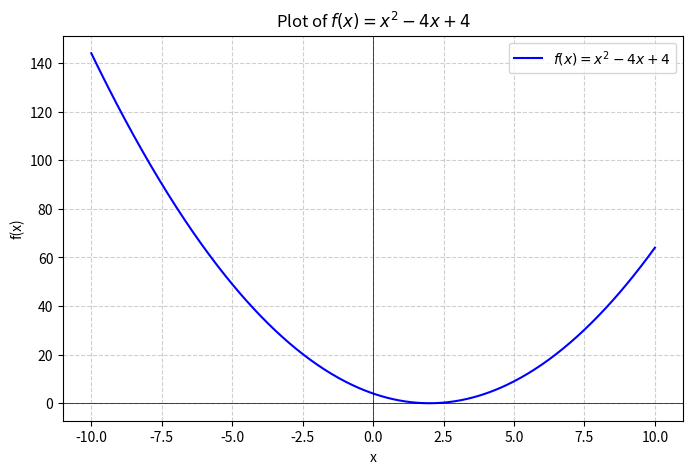

Python code for this plot:
import numpy as np
import matplotlib.pyplot as plt

# Define x values from -10 to 10
x = np.linspace(-10, 10, 400)

# Define the function f(x) = x^2 - 4x + 4
y = x**2 - 4*x + 4

# Create the plot
plt.figure(figsize=(8, 5))
plt.plot(x, y, label=r'$f(x) = x^2 - 4x + 4$', color='blue')

# Add labels and title
plt.xlabel('x')
plt.ylabel('f(x)')
plt.title('Plot of $f(x) = x^2 - 4x + 4$')

# Add grid and axes lines
plt.axhline(0, color='black', linewidth=0.5)
plt.axvline(0, color='black', linewidth=0.5)
plt.grid(True, linestyle='--', alpha=0.6)

# Add a legend
plt.legend()

# Show the plot
plt.show()
